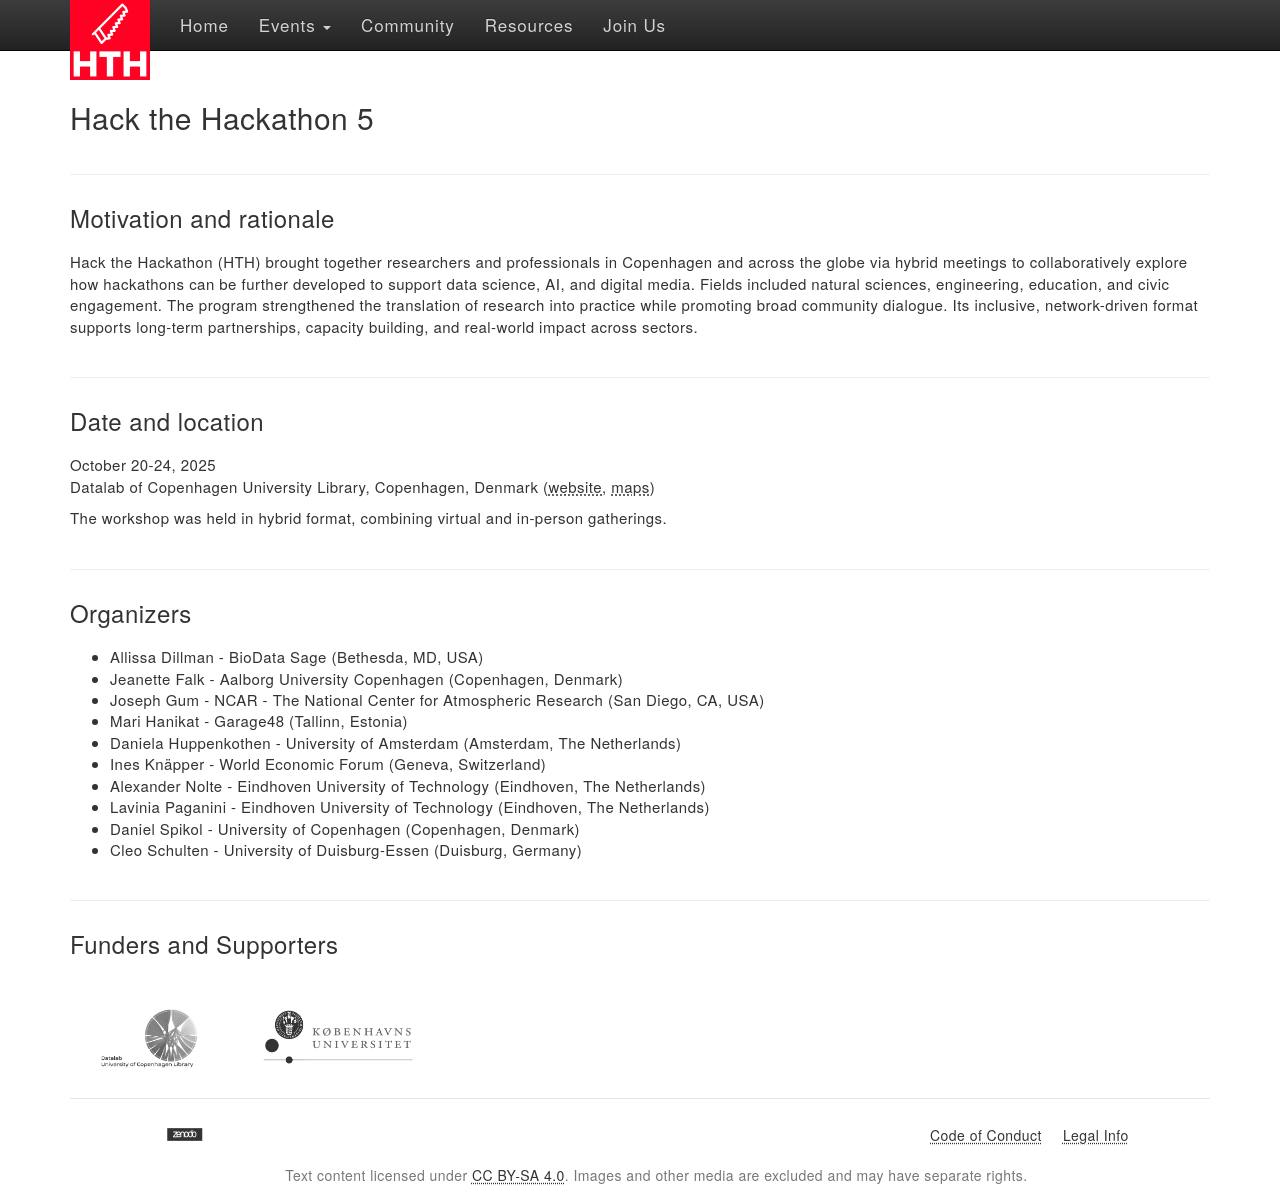

repository: hackthackathon/hackthackathon.github.io · page: events/hth5/index.html · generator: sphinx

<!--
.. title: Hack the Hackathon vol. 5
.. slug: events/hth5
.. hide_title: false
.. date: 2024-11-21 19:31:58 UTC
.. tags: 
.. category: 
.. link: 
.. description: 
.. type: text
-->

# Hack the Hackathon 5

---

## Motivation and rationale
Hack the Hackathon (HTH) brought together researchers and professionals in Copenhagen and across the globe via hybrid meetings to collaboratively explore how hackathons can be further developed to support data science, AI, and digital media. Fields included natural sciences, engineering, education, and civic engagement. The program strengthened the translation of research into practice while promoting broad community dialogue. Its inclusive, network-driven format supports long-term partnerships, capacity building, and real-world impact across sectors. 

---

## Date and location
October 20-24, 2025  
Datalab of Copenhagen University Library, Copenhagen, Denmark ([website](https://kub.ku.dk/biblioteker/nord/), [maps](https://maps.app.goo.gl/VKSgnkTfvafwHg377))

The workshop was held in hybrid format, combining virtual and in-person gatherings.

---

## Organizers
- Allissa Dillman - BioData Sage (Bethesda, MD, USA)
- Jeanette Falk - Aalborg University Copenhagen (Copenhagen, Denmark)
- Joseph Gum - NCAR - The National Center for Atmospheric Research (San Diego, CA, USA)
- Mari Hanikat - Garage48 (Tallinn, Estonia)
- Daniela Huppenkothen - University of Amsterdam (Amsterdam, The Netherlands)
- Ines Knäpper - World Economic Forum (Geneva, Switzerland)
- Alexander Nolte - Eindhoven University of Technology (Eindhoven, The Netherlands)
- Lavinia Paganini - Eindhoven University of Technology (Eindhoven, The Netherlands)
- Daniel Spikol - University of Copenhagen (Copenhagen, Denmark)
- Cleo Schulten - University of Duisburg-Essen (Duisburg, Germany)

---

## Funders and Supporters

<table>
  <tr>
    <td><a href="https://kub.kb.dk/datalab" target="_blank" class="logo-link"><img class="logo" src="/images/funders/datalab-kub-library.png" alt="Kub Datalab"/></a></td>
    <td><a href="https://www.ku.dk/en" target="_blank" class="logo-link"><img class="logo" src="/images/funders/university-of-copenhagen.png" alt="University of Copenhagen"/></a></td>
  </tr>
</table>
